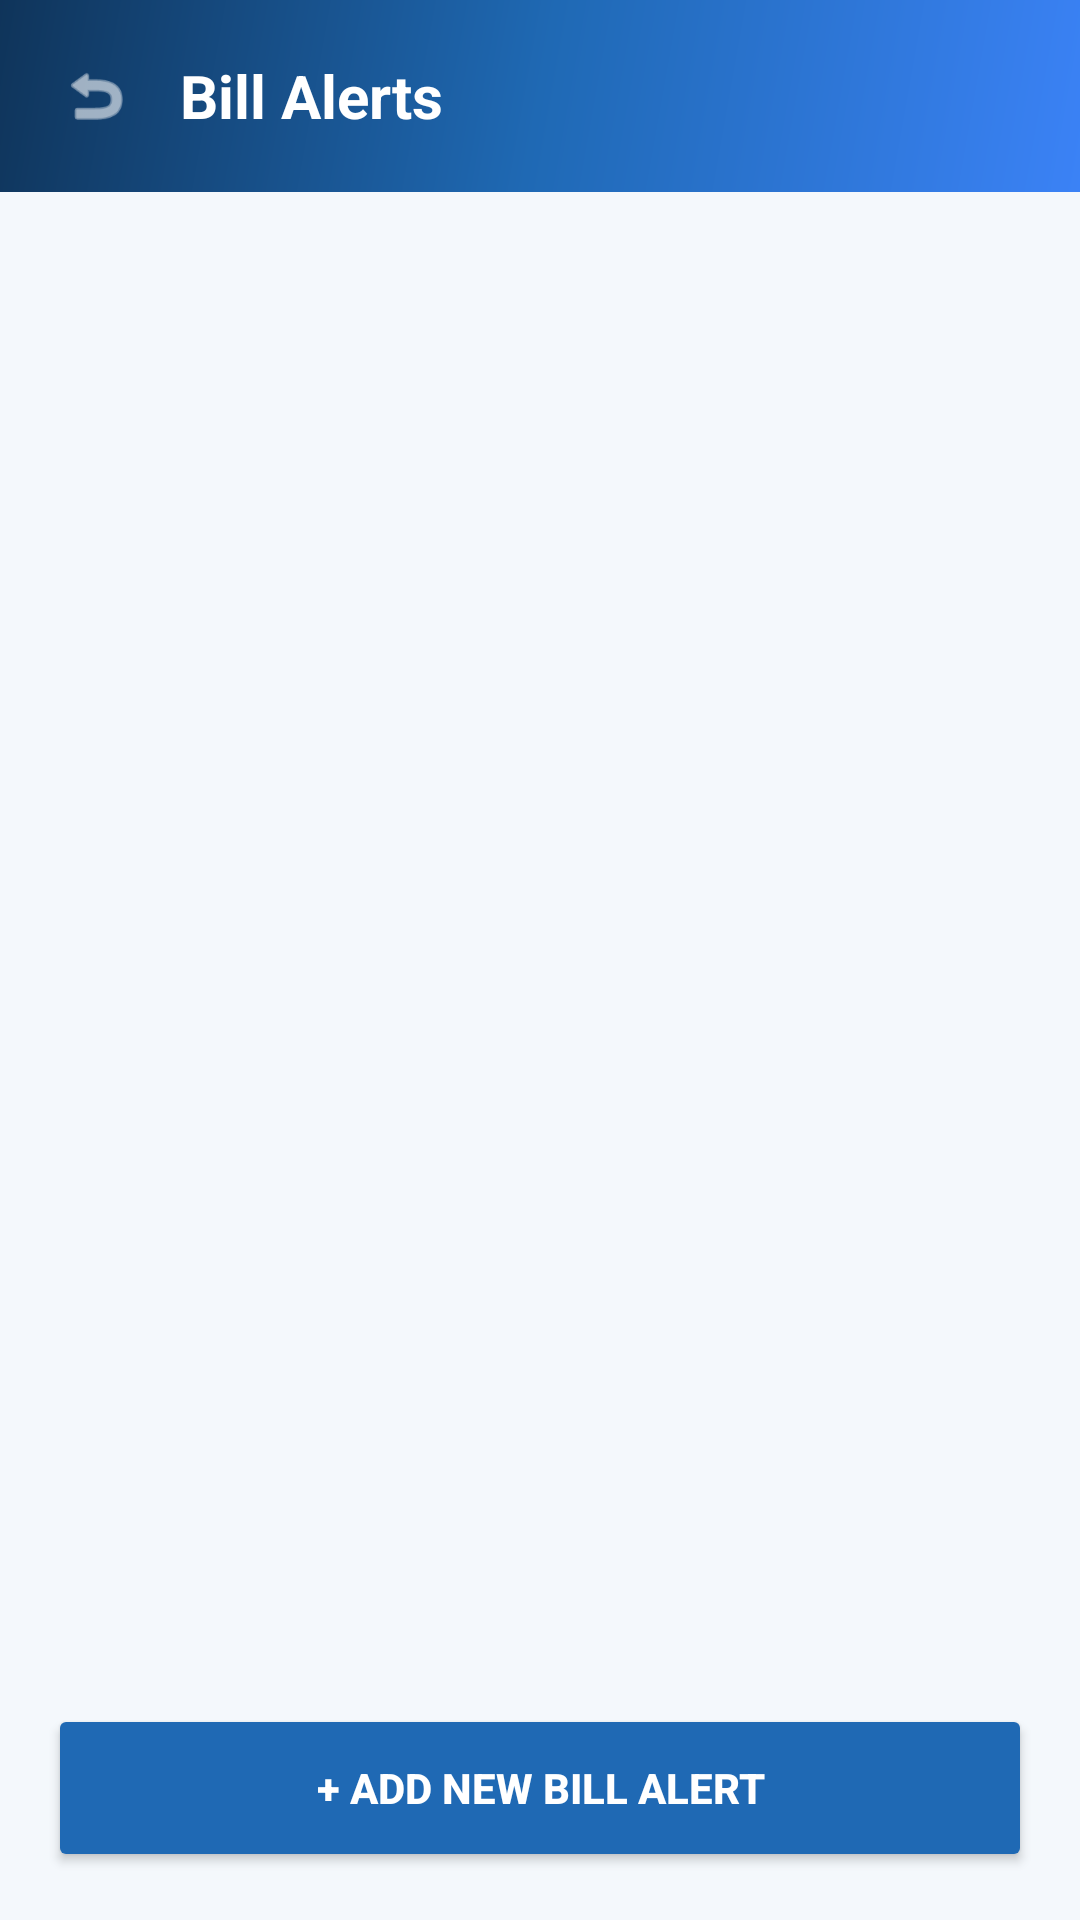

Here is an Android app screen rendered from its layout file. Give the layout XML and the strings, colors and styles it references.
<!-- AndroidManifest.xml: application theme Theme.AppCompat.Light.NoActionBar -->
<!-- res/layout/activity_bill_reminders.xml -->
<?xml version="1.0" encoding="utf-8"?>
<LinearLayout xmlns:android="http://schemas.android.com/apk/res/android"
    xmlns:app="http://schemas.android.com/apk/res-auto"
    android:layout_width="match_parent"
    android:layout_height="match_parent"
    android:orientation="vertical"
    android:background="@color/background">

    <LinearLayout
        android:layout_width="match_parent"
        android:layout_height="wrap_content"
        android:orientation="horizontal"
        android:gravity="center_vertical"
        android:background="@drawable/bg_splash_gradient"
        android:padding="12dp">

        <ImageView
            android:id="@+id/btnBack"
            android:layout_width="40dp"
            android:layout_height="40dp"
            android:src="@android:drawable/ic_menu_revert"
            android:padding="8dp"
            app:tint="#FFFFFF"
            android:background="@drawable/bg_back_button"
            android:clickable="true"
            android:focusable="true" />

        <TextView
            android:layout_width="wrap_content"
            android:layout_height="wrap_content"
            android:layout_marginLeft="8dp"
            android:text="Bill Alerts"
            android:textColor="#FFFFFF"
            android:textSize="20sp"
            android:textStyle="bold" />
    </LinearLayout>

    <androidx.recyclerview.widget.RecyclerView
        android:id="@+id/recyclerBills"
        android:layout_width="match_parent"
        android:layout_height="0dp"
        android:layout_weight="1"
        android:padding="16dp"
        android:clipToPadding="false" />

    <Button
        android:id="@+id/btnAddBill"
        android:layout_width="match_parent"
        android:layout_height="56dp"
        android:layout_margin="16dp"
        android:text="+ Add New Bill Alert"
        android:textAllCaps="true"
        android:textStyle="bold"
        android:textColor="#FFFFFF"
        android:backgroundTint="@color/primary"
        android:elevation="4dp" />

</LinearLayout>
<!-- resources referenced by this layout -->
<resources>
  <color name="background">#F4F8FC</color>
  <color name="primary">#1F69B4</color>
  <!-- drawable bg_back_button (drawable) -->
  <?xml version="1.0" encoding="utf-8"?>
  <ripple xmlns:android="http://schemas.android.com/apk/res/android"
      android:color="#40000000">
      <item>
          <shape android:shape="oval">
              <solid android:color="@android:color/transparent" />
              <size android:width="40dp" android:height="40dp" />
          </shape>
      </item>
  </ripple>
  <!-- drawable bg_splash_gradient (drawable) -->
  <?xml version="1.0" encoding="utf-8"?>
  <shape xmlns:android="http://schemas.android.com/apk/res/android"
      android:shape="rectangle">
      <gradient
          android:angle="135"
          android:centerColor="#1F69B4"
          android:endColor="#0F345A"
          android:startColor="#3B82F6"
          android:type="linear" />
  </shape>
</resources>
